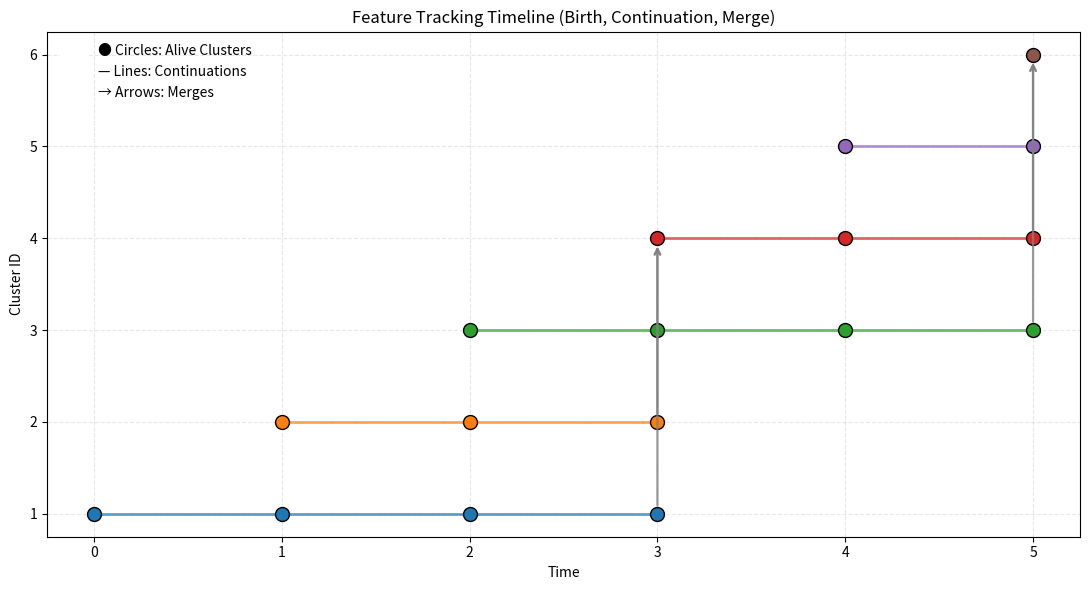

The script that saved this image:
import matplotlib.pyplot as plt
import matplotlib.patches as mpatches
from collections import defaultdict

def plot_tracking_timeline(events):
    """
    Plot timeline showing birth, continuation, and merge events.
    Timesteps and cluster IDs are automatically extracted.

    Args:
        events (list of dict): List of events, each with:
            {"type": "birth", "id": int, "time": float/int}
            or {"type": "merge", "sources": [..], "target": [..], "time": float/int}
    """

    # 1️⃣ Extract all unique timesteps and cluster IDs
    timesteps = sorted({e["time"] for e in events})
    cluster_ids = set()
    for e in events:
        if e["type"] == "birth":
            cluster_ids.add(e["id"])
        elif e["type"] == "merge":
            cluster_ids.update(e["sources"])
            cluster_ids.update(e["target"])
    cluster_ids = sorted(cluster_ids)

    # 2️⃣ Sort events chronologically and group by time
    events.sort(key=lambda e: e["time"])
    events_by_time = defaultdict(list)
    for e in events:
        events_by_time[e["time"]].append(e)

    # 3️⃣ Tracking state variables
    alive_clusters = set()      # clusters currently active
    last_time = {}              # last plotted time for each cluster
    cluster_colors = {}         # color map for consistent IDs
    color_map = plt.cm.get_cmap("tab10")
    color_index = 0

    # Store arrows for merges
    merge_arrows = []

    # 4️⃣ Setup plotting
    fig, ax = plt.subplots(figsize=(11, 6))
    ax.set_title("Feature Tracking Timeline (Birth, Continuation, Merge)")
    ax.set_xlabel("Time")
    ax.set_ylabel("Cluster ID")

    # 5️⃣ Iterate through timesteps
    for t in timesteps:
        to_remove = set()  # sources to remove after plotting this timestep

        # --- Handle events at this timestep ---
        if t in events_by_time:
            for e in events_by_time[t]:
                if e["type"] == "birth":
                    cid = e["id"]
                    alive_clusters.add(cid)
                    if cid not in cluster_colors:
                        cluster_colors[cid] = color_map(color_index % 10)
                        color_index += 1
                    last_time[cid] = t  # start new cluster

                elif e["type"] == "merge":
                    sources = e["sources"]
                    targets = e["target"]

                    # Register arrows for visualization

                    print('sources:',sources)
                    print('targets:',targets)
                    for sid in sources:
                        for tid in targets:
                            merge_arrows.append((t, sid, tid))

                    # Ensure all sources/targets exist in alive set
                    for sid in sources:
                        alive_clusters.add(sid)
                        if sid not in cluster_colors:
                            cluster_colors[sid] = color_map(color_index % 10)
                            color_index += 1

                    for tid in targets:
                        alive_clusters.add(tid)
                        if tid not in cluster_colors:
                            cluster_colors[tid] = color_map(color_index % 10)
                            color_index += 1

                    # Defer removal of sources until after circles & arrows are drawn
                    to_remove.update(sources)

        # --- Draw circles & lines for all currently alive clusters ---
        for cid in sorted(alive_clusters):
            color = cluster_colors[cid]

            # Draw continuation line if cluster existed before
            if cid in last_time and last_time[cid] != t:
                ax.plot([last_time[cid], t], [cid, cid],
                        color=color, linewidth=2, alpha=0.7)

            # Draw circle at current time
            ax.scatter(t, cid, s=100, color=color,
                       edgecolor="black", zorder=3)

            last_time[cid] = t

        # --- Draw merge arrows (same timestep) ---
        for (mt, sid, tid) in [a for a in merge_arrows if a[0] == t]:
            if sid in last_time and tid in last_time:
                ax.annotate("",
                            xy=(t, tid), xytext=(t, sid),
                            arrowprops=dict(arrowstyle="->", lw=1.6,
                                            color="gray", alpha=0.8,
                                            shrinkA=6, shrinkB=6))

        # --- Now safe to remove merged sources after plotting ---
        for rid in to_remove:
            if rid in alive_clusters:
                alive_clusters.remove(rid)

    # 6️⃣ Final formatting
    ax.grid(True, linestyle="--", alpha=0.3)
    ax.legend(
        handles=[
            mpatches.Patch(color='white', label='● Circles: Alive Clusters'),
            mpatches.Patch(color='white', label='— Lines: Continuations'),
            mpatches.Patch(color='white', label='→ Arrows: Merges')
        ],
        loc="upper left", frameon=False
    )

    # ✅ Y-axis = discrete cluster IDs only
    ax.set_yticks(cluster_ids)
    ax.set_yticklabels([str(cid) for cid in cluster_ids])

    # ✅ X-axis = discrete time steps
    ax.set_xticks(timesteps)

    plt.tight_layout()
    plt.show()


# ---------------- Example Usage ----------------
if __name__ == "__main__":
    events = [
        {"type": "birth", "id": 1, "time": 0},
        {"type": "birth", "id": 2, "time": 1},
        {"type": "birth", "id": 3, "time": 2},
        {"type": "merge", "sources": [1, 2], "target": [4], "time": 3},
        {"type": "birth", "id": 5, "time": 4},
        {"type": "merge", "sources": [4, 3], "target": [6], "time": 5},
    ]

    plot_tracking_timeline(events)